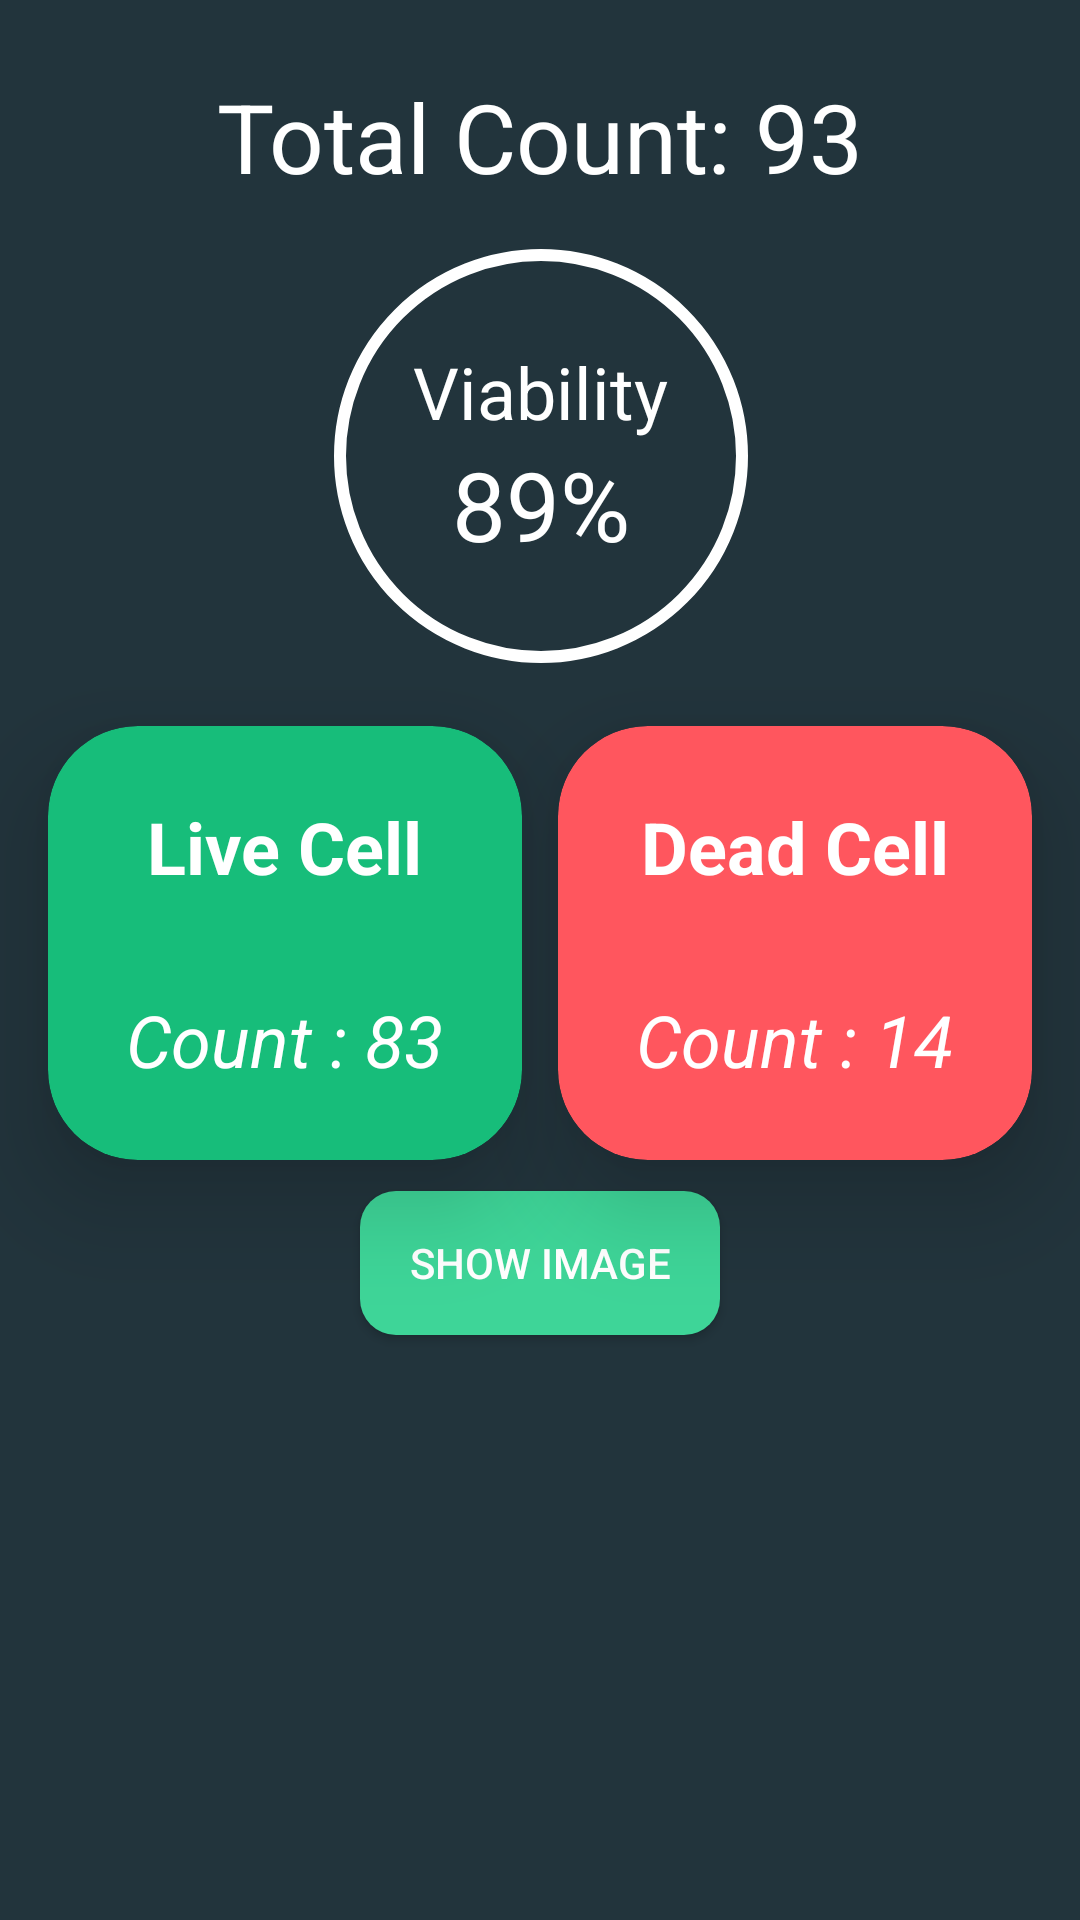

Write the Android layout XML for this screen, with the resource values it uses.
<!-- AndroidManifest.xml: application theme Theme.Cellification -->
<!-- res/layout/fragment_result_recycler.xml -->
<?xml version="1.0" encoding="utf-8"?>
<androidx.constraintlayout.widget.ConstraintLayout xmlns:android="http://schemas.android.com/apk/res/android"
    xmlns:app="http://schemas.android.com/apk/res-auto"
    android:layout_width="match_parent"
    android:layout_height="match_parent"
    android:background="@color/backgroundColor"
  >

    <FrameLayout
        android:id="@+id/percent_framelayout"
        android:layout_width="200dp"
        android:layout_height="170dp"
        android:background="@drawable/percent_circle"
        app:layout_constraintEnd_toEndOf="@+id/totalCountText"
        app:layout_constraintStart_toStartOf="@+id/totalCountText"
        app:layout_constraintTop_toBottomOf="@+id/totalCountText">

        <LinearLayout
            android:layout_width="match_parent"
            android:layout_height="match_parent"
            android:orientation="vertical"
            android:gravity="center">

            <TextView

                android:layout_width="wrap_content"
                android:layout_height="wrap_content"
                android:text="Viability"
                android:textColor="@color/white"
                android:textSize="24sp"/>

            <TextView
                android:id="@+id/viability"
                android:layout_width="wrap_content"
                android:layout_height="wrap_content"
                android:text="89%"
                android:textColor="@color/white"
                android:textSize="32sp"/>

        </LinearLayout>
    </FrameLayout>

    <TextView
        android:id="@+id/totalCountText"
        android:layout_width="wrap_content"
        android:layout_height="wrap_content"
        android:layout_marginTop="24dp"
        android:text="Total Count: 93"
        android:textColor="@color/white"
        android:textSize="32sp"
        app:layout_constraintEnd_toEndOf="parent"
        app:layout_constraintStart_toStartOf="parent"
        app:layout_constraintTop_toTopOf="parent" />

    <androidx.cardview.widget.CardView
        android:id="@+id/liveCell_cardView"
        android:layout_width="0dp"
        android:layout_height="wrap_content"
        android:layout_marginStart="16dp"
        android:layout_marginTop="5dp"
        android:layout_marginEnd="12dp"
        app:cardBackgroundColor="@color/livecell_backgroundColor"
        app:cardCornerRadius="30dp"
        app:cardElevation="20dp"
        app:layout_constraintEnd_toStartOf="@id/dieCell_cardView"
        app:layout_constraintStart_toStartOf="parent"
        app:layout_constraintTop_toBottomOf="@id/percent_framelayout">

        <LinearLayout
            android:layout_width="match_parent"
            android:layout_height="wrap_content"
            android:gravity="center_horizontal"
            android:orientation="vertical">

            <TextView

                android:layout_width="wrap_content"
                android:layout_height="wrap_content"
                android:layout_marginTop="24dp"
                android:gravity="center"
                android:text="Live Cell"
                android:textColor="@color/white"
                android:textSize="24sp"
                android:textStyle="bold" />

            <TextView
                android:id="@+id/liveCell"
                android:layout_width="wrap_content"
                android:layout_height="wrap_content"
                android:layout_marginTop="32dp"
                android:layout_marginBottom="24dp"
                android:text="Count : 83"
                android:textColor="@color/white"
                android:textSize="24sp"
                android:textStyle="italic"
                app:layout_constraintEnd_toEndOf="parent"
                app:layout_constraintStart_toStartOf="parent"
                app:layout_constraintTop_toTopOf="parent" />

        </LinearLayout>
    </androidx.cardview.widget.CardView>

    <androidx.cardview.widget.CardView
        android:id="@+id/dieCell_cardView"
        android:layout_width="0dp"
        android:layout_height="wrap_content"
        android:layout_marginTop="5dp"
        android:layout_marginEnd="16dp"
        app:cardBackgroundColor="@color/diecell_backgroundColor"
        app:cardCornerRadius="30dp"
        app:cardElevation="20dp"
        app:layout_constraintEnd_toEndOf="parent"
        app:layout_constraintStart_toEndOf="@id/liveCell_cardView"
        app:layout_constraintTop_toBottomOf="@id/percent_framelayout">

        <LinearLayout
            android:layout_width="match_parent"
            android:layout_height="wrap_content"
            android:gravity="center_horizontal"
            android:orientation="vertical">

            <TextView

                android:layout_width="match_parent"
                android:layout_height="wrap_content"
                android:layout_marginTop="24dp"
                android:gravity="center"
                android:text="Dead Cell"
                android:textColor="@color/white"
                android:textSize="24sp"
                android:textStyle="bold" />

            <TextView
                android:id="@+id/dieCell"
                android:layout_width="wrap_content"
                android:layout_height="wrap_content"
                android:layout_marginTop="32dp"
                android:layout_marginBottom="24dp"
                android:text="Count : 14"
                android:textColor="@color/white"
                android:textSize="24sp"
                android:textStyle="italic"
                app:layout_constraintEnd_toEndOf="parent"
                app:layout_constraintStart_toStartOf="parent"
                app:layout_constraintTop_toTopOf="parent" />

        </LinearLayout>
    </androidx.cardview.widget.CardView>

    <androidx.appcompat.widget.AppCompatButton
        android:id="@+id/show_image"
        android:background="@drawable/button_style"
        android:textColor="@color/white"
        android:layout_width="120dp"
        android:layout_height="wrap_content"
        android:layout_marginTop="160dp"
        android:text="show Image"
        app:layout_constraintEnd_toEndOf="parent"
        app:layout_constraintStart_toStartOf="parent"
        app:layout_constraintTop_toBottomOf="@+id/percent_framelayout" />

</androidx.constraintlayout.widget.ConstraintLayout>
<!-- resources referenced by this layout -->
<resources>
  <color name="backgroundColor">#22343C</color>
  <color name="diecell_backgroundColor">#FF565E</color>
  <color name="livecell_backgroundColor">#17BD7A</color>
  <color name="white">#FFFFFFFF</color>
  <!-- drawable button_style (drawable) -->
  <?xml version="1.0" encoding="utf-8"?>
  <selector xmlns:android="http://schemas.android.com/apk/res/android">
      <item android:state_enabled="false" >
          <shape>
              <solid android:color="#287657"/>
              <corners
                  android:radius="12dp"/>
          </shape>
      </item>
  
      <item android:state_enabled="true" android:state_pressed="false">
          <shape>
              <solid android:color="#3ED598"/>
              <corners
                  android:radius="12dp"/>
          </shape>
      </item>
  
      <item android:state_enabled="true" android:state_pressed="true">
          <shape>
              <solid android:color="#3EA598"/>
              <corners
                  android:radius="12dp"/>
          </shape>
      </item>
  
  
  </selector>
  <!-- drawable percent_circle (drawable) -->
  <?xml version="1.0" encoding="utf-8"?>
  <shape xmlns:android="http://schemas.android.com/apk/res/android"
      android:shape="ring"
      android:thickness="2dp"
      android:useLevel="false">
      <stroke android:width="2dp"
          android:color="@color/white"/>
  
  </shape>
  <style name="Theme.Cellification" parent="Theme.MaterialComponents.DayNight.NoActionBar">
          
          <item name="colorPrimary">@color/bottom_navColor</item>
          <item name="colorPrimaryVariant">@color/purple_700</item>
          <item name="colorOnPrimary">@color/white</item>
          
          <item name="colorSecondary">@color/livecell_backgroundColor</item>
          <item name="colorSecondaryVariant">@color/teal_700</item>
          <item name="colorOnSecondary">@color/black</item>
          
          <item name="android:statusBarColor" tools:targetApi="l">@color/backgroundColor</item>
          
          <item name="preferenceTheme">@style/preference</item>
      </style>
  <color name="bottom_navColor">#30444E</color>
  <color name="purple_700">#FF3700B3</color>
  <color name="teal_700">#FF018786</color>
  <color name="black">#FF000000</color>
  <style name="preference" parent="@style/PreferenceThemeOverlay">
          <item name="android:textColor">@color/white</item>
      </style>
</resources>
